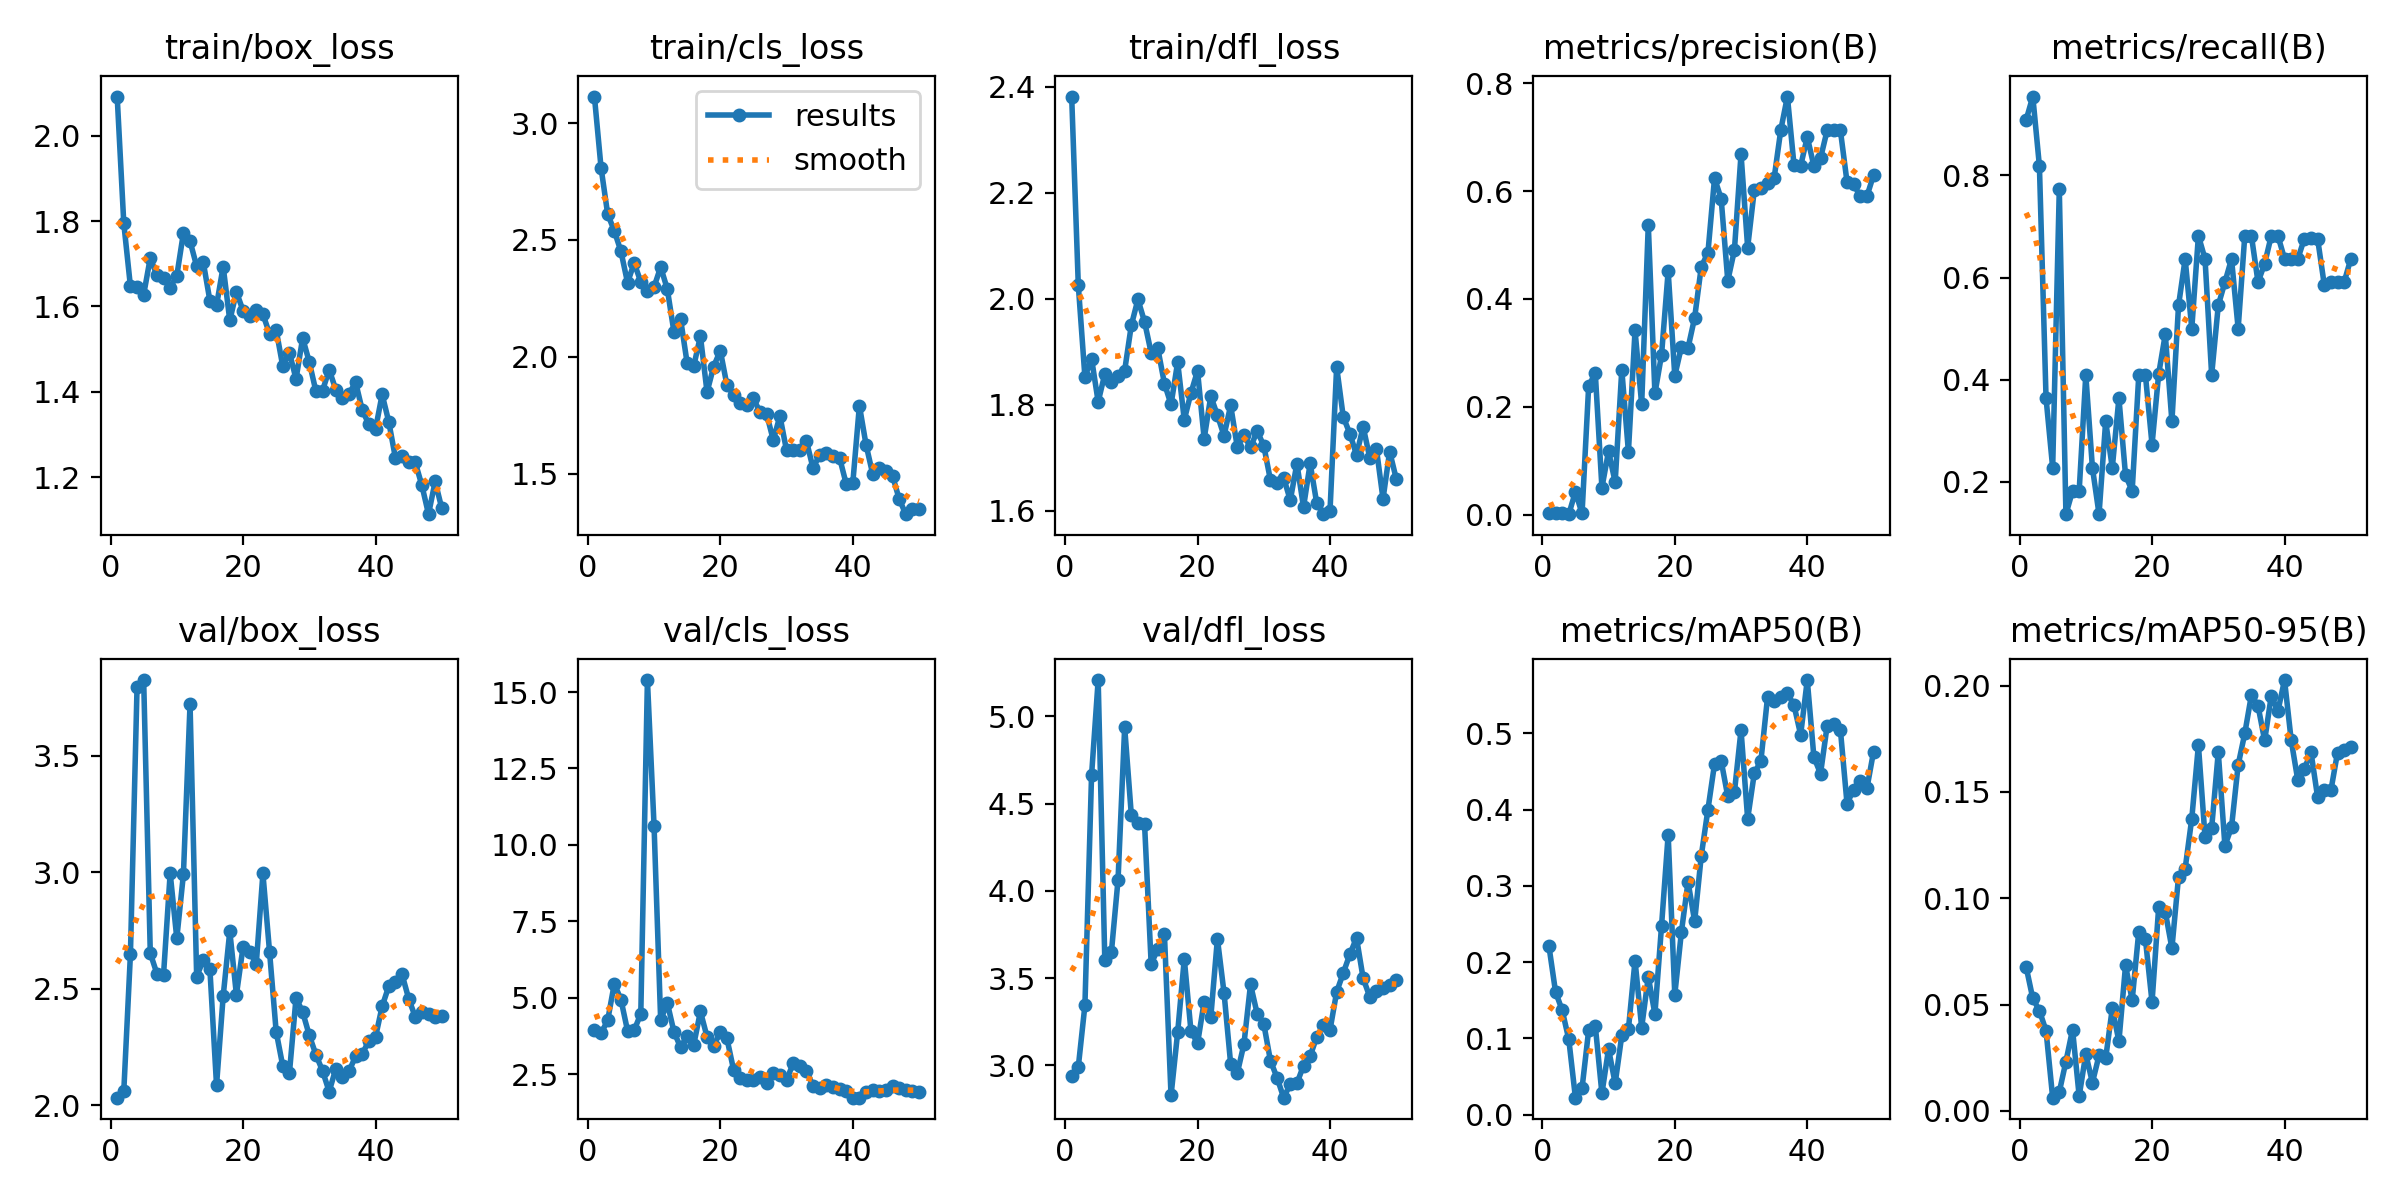

Data behind this chart, as committed beside it:
epoch, time, train/box_loss, train/cls_loss, train/dfl_loss, metrics/precision(B), metrics/recall(B), metrics/mAP50(B), metrics/mAP50-95(B), val/box_loss, val/cls_loss, val/dfl_loss, lr/pg0, lr/pg1, lr/pg2
1, 34.28, 2.092, 3.113, 2.381, 0.00303, 0.9091, 0.2211, 0.06763, 2.032, 3.958, 2.941, 0.00018, 0.00018, 0.00018
2, 69.49, 1.795, 2.809, 2.025, 0.00318, 0.9546, 0.1609, 0.05287, 2.061, 3.832, 2.991, 0.0003725, 0.0003725, 0.0003725
3, 104.6, 1.647, 2.61, 1.852, 0.00273, 0.8182, 0.1369, 0.04713, 2.647, 4.257, 3.345, 0.000557, 0.000557, 0.000557
4, 139.7, 1.644, 2.538, 1.887, 0.00121, 0.3636, 0.09864, 0.03767, 3.793, 5.454, 4.661, 0.0007337, 0.0007337, 0.0007337
5, 176.5, 1.628, 2.451, 1.805, 0.0426, 0.2273, 0.02222, 0.00622, 3.824, 4.94, 5.207, 0.0009024, 0.0009024, 0.0009024
6, 211.4, 1.714, 2.317, 1.858, 0.00258, 0.7727, 0.03462, 0.0089, 2.652, 3.918, 3.606, 0.001063, 0.001063, 0.001063
7, 246, 1.673, 2.401, 1.842, 0.2388, 0.1364, 0.1107, 0.02322, 2.564, 3.939, 3.651, 0.001216, 0.001216, 0.001216
8, 281.7, 1.666, 2.32, 1.854, 0.2628, 0.1818, 0.1164, 0.03826, 2.561, 4.47, 4.063, 0.001361, 0.001361, 0.001361
9, 317.8, 1.644, 2.281, 1.864, 0.05028, 0.1818, 0.02774, 0.00696, 2.995, 15.39, 4.936, 0.001498, 0.001498, 0.001498
10, 357.7, 1.672, 2.298, 1.949, 0.1176, 0.4091, 0.08603, 0.02671, 2.716, 10.63, 4.437, 0.001627, 0.001627, 0.001627
11, 394.8, 1.772, 2.384, 1.998, 0.06056, 0.2273, 0.04097, 0.0133, 2.99, 4.261, 4.387, 0.001604, 0.001604, 0.001604
12, 430.3, 1.753, 2.29, 1.956, 0.2689, 0.1364, 0.1039, 0.0261, 3.72, 4.833, 4.384, 0.001564, 0.001564, 0.001564
13, 465.3, 1.694, 2.107, 1.898, 0.1167, 0.3182, 0.112, 0.02473, 2.552, 3.888, 3.581, 0.001525, 0.001525, 0.001525
14, 501.1, 1.704, 2.162, 1.906, 0.3418, 0.2273, 0.202, 0.04829, 2.623, 3.374, 3.667, 0.001485, 0.001485, 0.001485
15, 538.2, 1.613, 1.972, 1.84, 0.2045, 0.3636, 0.1142, 0.03271, 2.582, 3.738, 3.753, 0.001446, 0.001446, 0.001446
16, 573.4, 1.602, 1.961, 1.8, 0.5376, 0.2126, 0.1808, 0.06842, 2.085, 3.464, 2.828, 0.001406, 0.001406, 0.001406
17, 608.6, 1.694, 2.088, 1.88, 0.2249, 0.1818, 0.1318, 0.05208, 2.467, 4.55, 3.19, 0.001366, 0.001366, 0.001366
18, 645, 1.567, 1.849, 1.771, 0.2964, 0.4091, 0.2474, 0.08435, 2.747, 3.718, 3.61, 0.001327, 0.001327, 0.001327
19, 681.1, 1.634, 1.958, 1.822, 0.4513, 0.4091, 0.3673, 0.08083, 2.474, 3.431, 3.2, 0.001287, 0.001287, 0.001287
20, 717.5, 1.59, 2.026, 1.864, 0.2575, 0.2727, 0.1573, 0.05117, 2.678, 3.862, 3.126, 0.001248, 0.001248, 0.001248
21, 753.1, 1.578, 1.879, 1.736, 0.3113, 0.4109, 0.2396, 0.09569, 2.656, 3.669, 3.365, 0.001208, 0.001208, 0.001208
22, 789.8, 1.591, 1.837, 1.816, 0.3093, 0.4887, 0.3053, 0.09363, 2.608, 2.646, 3.276, 0.001168, 0.001168, 0.001168
23, 825.3, 1.582, 1.802, 1.78, 0.3654, 0.3182, 0.2536, 0.07649, 2.994, 2.375, 3.725, 0.001129, 0.001129, 0.001129
24, 860.3, 1.536, 1.792, 1.741, 0.4599, 0.5454, 0.3397, 0.11, 2.659, 2.312, 3.416, 0.001089, 0.001089, 0.001089
25, 895.7, 1.545, 1.822, 1.798, 0.4852, 0.6364, 0.3998, 0.1139, 2.316, 2.311, 3.008, 0.00105, 0.00105, 0.00105
26, 930.6, 1.459, 1.762, 1.72, 0.6239, 0.5, 0.4598, 0.1375, 2.168, 2.39, 2.955, 0.00101, 0.00101, 0.00101
27, 965.1, 1.492, 1.754, 1.743, 0.5858, 0.6818, 0.4639, 0.172, 2.137, 2.219, 3.121, 0.0009704, 0.0009704, 0.0009704
28, 1001, 1.43, 1.643, 1.719, 0.4338, 0.6364, 0.4172, 0.1288, 2.461, 2.536, 3.464, 0.0009308, 0.0009308, 0.0009308
29, 1037, 1.526, 1.746, 1.75, 0.4903, 0.4091, 0.4228, 0.1331, 2.4, 2.484, 3.296, 0.0008912, 0.0008912, 0.0008912
30, 1072, 1.47, 1.599, 1.722, 0.6684, 0.5454, 0.5042, 0.1687, 2.3, 2.302, 3.238, 0.0008516, 0.0008516, 0.0008516
31, 1108, 1.401, 1.601, 1.658, 0.4954, 0.5909, 0.3878, 0.1247, 2.217, 2.847, 3.028, 0.000812, 0.000812, 0.000812
32, 1143, 1.403, 1.602, 1.651, 0.6015, 0.6364, 0.4475, 0.1334, 2.148, 2.758, 2.93, 0.0007724, 0.0007724, 0.0007724
33, 1179, 1.452, 1.64, 1.662, 0.6056, 0.5, 0.464, 0.1627, 2.058, 2.597, 2.815, 0.0007328, 0.0007328, 0.0007328
34, 1215, 1.405, 1.523, 1.62, 0.615, 0.6818, 0.5472, 0.1775, 2.156, 2.119, 2.893, 0.0006932, 0.0006932, 0.0006932
35, 1252, 1.385, 1.58, 1.689, 0.6242, 0.6818, 0.5427, 0.1956, 2.12, 2.046, 2.897, 0.0006536, 0.0006536, 0.0006536
36, 1287, 1.396, 1.587, 1.607, 0.7131, 0.5909, 0.5477, 0.1905, 2.146, 2.149, 2.999, 0.000614, 0.000614, 0.000614
37, 1322, 1.422, 1.575, 1.689, 0.7751, 0.6271, 0.5526, 0.1742, 2.21, 2.092, 3.054, 0.0005744, 0.0005744, 0.0005744
38, 1357, 1.357, 1.568, 1.613, 0.6478, 0.6818, 0.5366, 0.1952, 2.222, 2.027, 3.163, 0.0005348, 0.0005348, 0.0005348
39, 1392, 1.324, 1.457, 1.593, 0.6467, 0.6818, 0.4982, 0.188, 2.275, 1.932, 3.23, 0.0004952, 0.0004952, 0.0004952
40, 1427, 1.313, 1.458, 1.6, 0.7001, 0.6368, 0.5699, 0.2026, 2.293, 1.728, 3.204, 0.0004556, 0.0004556, 0.0004556
41, 1461, 1.394, 1.791, 1.871, 0.6461, 0.6364, 0.4688, 0.1745, 2.424, 1.727, 3.421, 0.000416, 0.000416, 0.000416
42, 1495, 1.329, 1.624, 1.777, 0.6608, 0.6364, 0.4471, 0.1556, 2.51, 1.904, 3.529, 0.0003764, 0.0003764, 0.0003764
43, 1530, 1.245, 1.499, 1.745, 0.7125, 0.6763, 0.51, 0.161, 2.527, 1.967, 3.637, 0.0003368, 0.0003368, 0.0003368
44, 1564, 1.249, 1.525, 1.705, 0.7126, 0.6766, 0.5126, 0.1686, 2.562, 1.931, 3.73, 0.0002972, 0.0002972, 0.0002972
45, 1599, 1.235, 1.51, 1.758, 0.7123, 0.6754, 0.5047, 0.1474, 2.457, 1.973, 3.499, 0.0002576, 0.0002576, 0.0002576
46, 1633, 1.234, 1.491, 1.7, 0.6169, 0.5858, 0.4078, 0.151, 2.379, 2.124, 3.393, 0.000218, 0.000218, 0.000218
47, 1668, 1.18, 1.391, 1.717, 0.6123, 0.5909, 0.4262, 0.1507, 2.399, 2.05, 3.426, 0.0001784, 0.0001784, 0.0001784
48, 1702, 1.113, 1.326, 1.622, 0.5904, 0.5909, 0.4378, 0.1685, 2.389, 1.968, 3.446, 0.0001388, 0.0001388, 0.0001388
49, 1737, 1.19, 1.35, 1.711, 0.5902, 0.5909, 0.4277, 0.1699, 2.376, 1.948, 3.458, 9.92e-05, 9.92e-05, 9.92e-05
50, 1772, 1.127, 1.35, 1.66, 0.6293, 0.6364, 0.4758, 0.171, 2.384, 1.899, 3.489, 5.96e-05, 5.96e-05, 5.96e-05
